Run: headless pygame with SDL's dummy video driver; simulated clock (each Clock.tick advances the game by its frame time, no real sleeping); random seed 0; keys injected as events and as key.get_pressed() state; mouse plan: one left click at the window centre at the start of phase 2, then a move to the lower-right quarter at the start of phase 3.
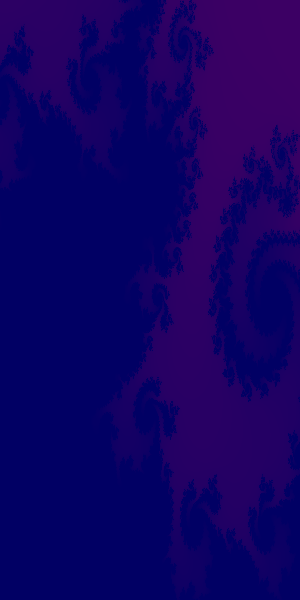
Frame 1 of 1 · flips 1–60 · no input (game ended)

The pygame program that drew these frames:

import pygame
import colorsys
import pygame.gfxdraw
import time
height = 600#must be divisihble by 2
max_iteration = 99
aspect = 2

x01 = -0.20
x02 = -0.19

y01 = -0.68
y02 = -0.67

def scale(val, src, dst):#tuple lowest possible - highest possible,,,,,tuple new lowest - new highest
    return ((val - src[0]) / (src[1]-src[0])) * (dst[1]-dst[0]) + dst[0]



screen2 = []

for row in range(height):
    screen2.append([])

for col in range(height):
    for x in range(int(height/2)):
        screen2[col].append([])


# Initialize pygame
pygame.init()

# Set the HEIGHT and WIDTH of the screen
WINDOW_SIZE = [int(height/aspect), height]
screen = pygame.display.set_mode(WINDOW_SIZE)

# Set title of screen
pygame.display.set_caption("Fractal")

# Loop until the user clicks the close button.
done = False

# Used to manage how fast the screen updates
clock = pygame.time.Clock()



# +--- Calculate screen grid numbers ---+
for row in range(height):
    for col in range(int(height/aspect)):
        x0 = scale(row, (0,height), (x01,x02))###--If it dosent work try edit these lines
        y0 = scale(col, (0,int(height/aspect)), (y01,y02))#####  +--col,row,order of scaling(arrangement(a,b)(b,a)), min and max values---+  all these can fail
        x = 0
        y = 0
        iteration = 0
        while x*x + y*y <= 2*2 and iteration < max_iteration:
            xtemp = x*x -y*y + x0
            y = 2*x*y + y0
            x = xtemp
            iteration += 1

        screen2[row][col] = iteration
# -------- Main Program Loop -----------
while not done:
    for event in pygame.event.get():  # User did something
        if event.type == pygame.QUIT:  # If user clicked close
            done = True  # Flag that we are done so we exit this loop




        # elif event.type == pygame.MOUSEBUTTONDOWN:
        #     # User clicks the mouse. Get the position
        #     pos = pygame.mouse.get_pos()
        #     # Change the x/y screen coordinates to grid coordinates
        #     column = pos[0] // (WIDTH)
        #     row = pos[1] // (HEIGHT)
        #     # Set that location to one
        #     grid[row][column] = 1
        #     print("Click ", pos, "Grid coordinates: ", row, column)



    # Set the screen background

    #screen.fill(BLACK)



    # Draw the grid
    # for row in range(height):
    #     for column in range(int(height/aspect)):
    #         color = (scale(screen2[row][column], (0,max_iteration), (80,1)), 0, 100)
    #         pygame.draw.rect(screen,
    #                         color,
    #                          [( WIDTH) * column,
    #                           (HEIGHT) * row,
    #                           WIDTH,
    #                           HEIGHT])
    for row in range(height):
        for column in range(int(height/aspect)):
            color = (scale(screen2[row][column], (0,max_iteration), (80,1)), 0, 100)
            pygame.gfxdraw.pixel(screen, column, row, color)



    # Limit to 20 frames per second
    clock.tick(20)

    # Go ahead and update the screen with what we've drawn.
    pygame.display.flip()


    time.sleep(60)
    done = True

# Be IDLE friendly. If you forget this line, the program will 'hang'
# on exit.
pygame.quit()
